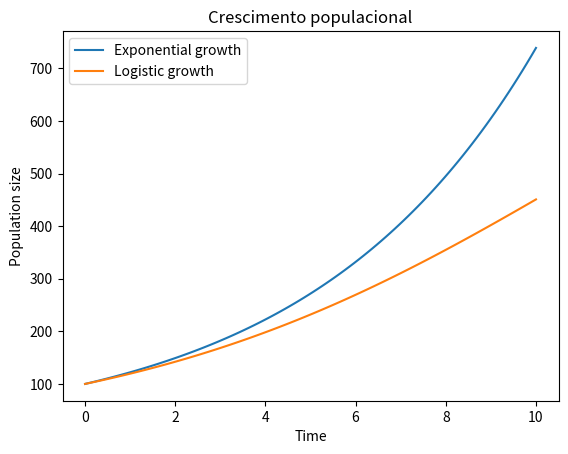

Here is the Python script that generated this plot:
import numpy as np
import matplotlib.pyplot as plt

# Exponential growth model
def exponential_growth(N0, r, t):
    N = N0 * np.exp(r * t)
    return N

# Logistic growth model
def logistic_growth(N0, r, K, t):
    N = K / (1 + ((K - N0) / N0) * np.exp(-r * t))
    return N

# Plotting the population growth curves
t = np.linspace(0, 10, 100) # intervalo de tempo
N0 = 100 # População inicial
r = 0.2 # Taxa de crescimento
K = 1000 # carrying capacity

# Calculate population sizes using exponential and logistic growth models
N_exp = exponential_growth(N0, r, t)
N_log = logistic_growth(N0, r, K, t)

# Plot the population growth curves
plt.plot(t, N_exp, label='Exponential growth')
plt.plot(t, N_log, label='Logistic growth')
plt.xlabel('Time')
plt.ylabel('Population size')
plt.title('Crescimento populacional')
plt.legend()
plt.show()
